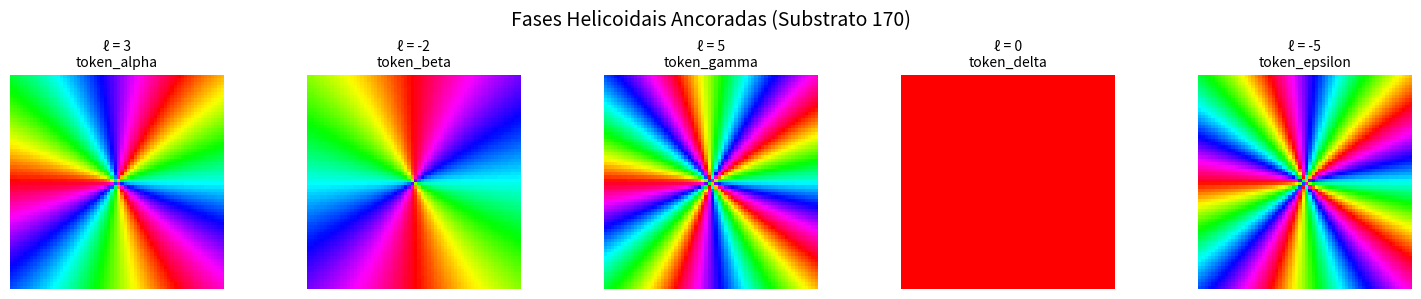

Write the Python code that produced this figure. (Note: this script raises an exception after producing the figure.)
import numpy as np
import matplotlib.pyplot as plt
from typing import Dict, Any, Tuple
import hashlib
import time

class MeronicDefect:
    """
    Simulates a meronic defect - a physical manifestation of topological charge.
    It acts as an unforgeable physical signature.
    """
    def __init__(self, topological_charge: int):
        self.topological_charge = topological_charge
        self.creation_time = time.time()
        # The core of the meron - a spatial phase singularity
        self.phase_core = self._generate_core(topological_charge)

    def _generate_core(self, charge: int) -> np.ndarray:
        """Generates a simple 2D representation of the meron's phase."""
        x = np.linspace(-1, 1, 64)
        y = np.linspace(-1, 1, 64)
        X, Y = np.meshgrid(x, y)
        angle = np.arctan2(Y, X)
        return np.exp(1j * charge * angle)

    def get_signature(self) -> str:
        """Generates a cryptographic signature based on the physical core."""
        # In a real physical system, this would be measured optically
        core_state = np.angle(self.phase_core).tobytes()
        return hashlib.sha256(core_state + str(self.creation_time).encode()).hexdigest()

class SingularityAnchor:
    """
    Substrato 170: Singularity Anchor.
    Uses meronic defects as physical Zero-Knowledge (ZK) proofs.
    """
    def __init__(self):
        self.anchors: Dict[str, MeronicDefect] = {}
        self.history = []

    def anchor_token(self, token_id: str, topological_charge: int) -> str:
        """
        Creates a meronic defect for a given OAM token.
        Returns the ZK proof signature.
        """
        defect = MeronicDefect(topological_charge)
        signature = defect.get_signature()
        self.anchors[signature] = defect

        self.history.append({
            'token_id': token_id,
            'charge': topological_charge,
            'signature': signature,
            'status': 'ANCHORED'
        })
        return signature

    def verify_proof(self, signature: str, expected_charge: int) -> bool:
        """
        Verifies if a given ZK proof signature corresponds to the expected
        topological charge without revealing the full token state.
        """
        if signature not in self.anchors:
            return False

        defect = self.anchors[signature]
        # In physical reality, this validates the topological invariant ∮∇φ·dl = 2πℓ
        # Here we simulate the physical verification
        is_valid = defect.topological_charge == expected_charge

        self.history.append({
            'action': 'VERIFY',
            'signature': signature,
            'expected_charge': expected_charge,
            'is_valid': is_valid
        })
        return is_valid

def run_simulation():
    print("============================================================================")
    print("ARKHE OS v∞.100 - SUBSTRATO 170: SINGULARITY ANCHOR (MERONIC DEFECT ZK)")
    print("============================================================================")

    anchor = SingularityAnchor()

    # Simulate a stream of OAM tokens
    tokens = [
        ("token_alpha", 3),
        ("token_beta", -2),
        ("token_gamma", 5),
        ("token_delta", 0),
        ("token_epsilon", -5)
    ]

    signatures = {}

    print("\n>>> ANCORANDO TOKENS (GERANDO PROVAS ZK FÍSICAS) <<<")
    for token_id, charge in tokens:
        sig = anchor.anchor_token(token_id, charge)
        signatures[token_id] = (charge, sig)
        print(f"[ANCHOR] Token: {token_id:15} | Carga ℓ: {charge:2} | ZK Proof: {sig[:16]}...")

    print("\n>>> VERIFICANDO INTEGRIDADE VIA MERONIC DEFECTS <<<")
    for token_id, (actual_charge, sig) in signatures.items():
        # Valid verification
        is_valid = anchor.verify_proof(sig, actual_charge)
        print(f"[VERIFY] Token: {token_id:15} | Esperado ℓ: {actual_charge:2} | Resultado: {'✓ VÁLIDO' if is_valid else '✗ INVÁLIDO'}")

    # Tampering simulation
    print("\n>>> SIMULANDO TENTATIVA DE FALSIFICAÇÃO <<<")
    fake_charge = 4
    tampered_sig = signatures["token_alpha"][1]
    is_valid = anchor.verify_proof(tampered_sig, fake_charge)
    print(f"[TAMPER] Token: token_alpha     | Falso ℓ:    {fake_charge:2} | Resultado: {'✓ VÁLIDO' if is_valid else '✗ BLOQUEADO (Falha de Invariante)'}")

    # Visualization
    print("\n>>> GERANDO VISUALIZAÇÃO DOS MERONIC DEFECTS <<<")
    fig, axes = plt.subplots(1, len(tokens), figsize=(15, 3))

    for ax, (token_id, charge) in zip(axes, tokens):
        sig = signatures[token_id][1]
        defect = anchor.anchors[sig]
        phase = np.angle(defect.phase_core)

        im = ax.imshow(phase, cmap='hsv', extent=[-1, 1, -1, 1])
        ax.set_title(f"ℓ = {charge}\n{token_id}", fontsize=10)
        ax.axis('off')

    plt.suptitle("Fases Helicoidais Ancoradas (Substrato 170)", fontsize=14)
    plt.tight_layout()
    plt.savefig('/tmp/arkhe_singularity_anchor_v100.png')
    print("Salvo em: /tmp/arkhe_singularity_anchor_v100.png")

if __name__ == "__main__":
    run_simulation()
